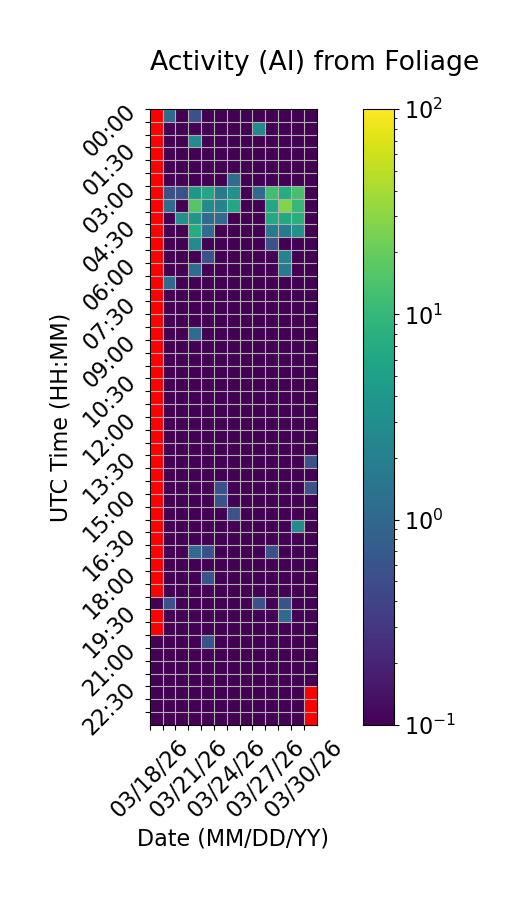

Values plotted in this chart, from the file beside it:
Time (UTC), 03/18/26, 03/19/26, 03/20/26, 03/21/26, 03/22/26, 03/23/26, 03/24/26, 03/25/26, 03/26/26, 03/27/26, 03/28/26, 03/29/26, 03/30/26
00:00, , 1.111, 0.0, 0.5556, 0.0, 0.0, 0.0, 0.0, 0.0, 0.0, 0.0, 0.0, 0.0
00:30, , 0.0, 0.0, 0.0, 0.0, 0.0, 0.0, 0.0, 2.778, 0.0, 0.0, 0.0, 0.0
01:00, , 0.0, 0.0, 2.778, 0.0, 0.0, 0.0, 0.0, 0.0, 0.0, 0.0, 0.0, 0.0
01:30, , 0.0, 0.0, 0.0, 0.0, 0.0, 0.0, 0.0, 0.0, 0.0, 0.0, 0.0, 0.0
02:00, , 0.0, 0.0, 0.0, 0.0, 0.0, 0.0, 0.0, 0.0, 0.0, 0.0, 0.0, 0.0
02:30, , 0.0, 0.0, 0.0, 0.0, 0.0, 1.111, 0.0, 0.0, 0.0, 0.0, 0.0, 0.0
03:00, , 0.5556, 0.5556, 3.889, 6.111, 1.667, 3.333, 0.0, 1.111, 12.22, 7.222, 13.33, 0.0
03:30, , 1.111, 0.0, 15.56, 2.778, 2.222, 6.111, 0.0, 0.0, 6.667, 27.78, 10.0, 0.0
04:00, , 0.0, 3.333, 3.889, 1.111, 1.111, 0.0, 0.0, 0.0, 6.667, 6.667, 7.778, 0.0
04:30, , 0.0, 0.0, 7.222, 1.111, 0.0, 0.0, 0.0, 0.0, 1.667, 1.667, 3.333, 0.0
05:00, , 0.0, 0.0, 2.778, 0.0, 0.0, 0.0, 0.0, 0.0, 0.5556, 0.0, 0.0, 0.0
05:30, , 0.0, 0.0, 0.0, 0.5556, 0.0, 0.0, 0.0, 0.0, 0.0, 2.222, 0.0, 0.0
06:00, , 0.0, 0.0, 1.111, 0.0, 0.0, 0.0, 0.0, 0.0, 0.0, 1.667, 0.0, 0.0
06:30, , 1.111, 0.0, 0.0, 0.0, 0.0, 0.0, 0.0, 0.0, 0.0, 0.0, 0.0, 0.0
07:00, , 0.0, 0.0, 0.0, 0.0, 0.0, 0.0, 0.0, 0.0, 0.0, 0.0, 0.0, 0.0
07:30, , 0.0, 0.0, 0.0, 0.0, 0.0, 0.0, 0.0, 0.0, 0.0, 0.0, 0.0, 0.0
08:00, , 0.0, 0.0, 0.0, 0.0, 0.0, 0.0, 0.0, 0.0, 0.0, 0.0, 0.0, 0.0
08:30, , 0.0, 0.0, 1.111, 0.0, 0.0, 0.0, 0.0, 0.0, 0.0, 0.0, 0.0, 0.0
09:00, , 0.0, 0.0, 0.0, 0.0, 0.0, 0.0, 0.0, 0.0, 0.0, 0.0, 0.0, 0.0
09:30, , 0.0, 0.0, 0.0, 0.0, 0.0, 0.0, 0.0, 0.0, 0.0, 0.0, 0.0, 0.0
10:00, , 0.0, 0.0, 0.0, 0.0, 0.0, 0.0, 0.0, 0.0, 0.0, 0.0, 0.0, 0.0
10:30, , 0.0, 0.0, 0.0, 0.0, 0.0, 0.0, 0.0, 0.0, 0.0, 0.0, 0.0, 0.0
11:00, , 0.0, 0.0, 0.0, 0.0, 0.0, 0.0, 0.0, 0.0, 0.0, 0.0, 0.0, 0.0
11:30, , 0.0, 0.0, 0.0, 0.0, 0.0, 0.0, 0.0, 0.0, 0.0, 0.0, 0.0, 0.0
12:00, , 0.0, 0.0, 0.0, 0.0, 0.0, 0.0, 0.0, 0.0, 0.0, 0.0, 0.0, 0.0
12:30, , 0.0, 0.0, 0.0, 0.0, 0.0, 0.0, 0.0, 0.0, 0.0, 0.0, 0.0, 0.0
13:00, , 0.0, 0.0, 0.0, 0.0, 0.0, 0.0, 0.0, 0.0, 0.0, 0.0, 0.0, 0.0
13:30, , 0.0, 0.0, 0.0, 0.0, 0.0, 0.0, 0.0, 0.0, 0.0, 0.0, 0.0, 0.5556
14:00, , 0.0, 0.0, 0.0, 0.0, 0.0, 0.0, 0.0, 0.0, 0.0, 0.0, 0.0, 0.0
14:30, , 0.0, 0.0, 0.0, 0.0, 0.5556, 0.0, 0.0, 0.0, 0.0, 0.0, 0.0, 0.5556
15:00, , 0.0, 0.0, 0.0, 0.0, 0.5556, 0.0, 0.0, 0.0, 0.0, 0.0, 0.0, 0.0
15:30, , 0.0, 0.0, 0.0, 0.0, 0.0, 0.5556, 0.0, 0.0, 0.0, 0.0, 0.0, 0.0
16:00, , 0.0, 0.0, 0.0, 0.0, 0.0, 0.0, 0.0, 0.0, 0.0, 0.0, 2.778, 0.0
16:30, , 0.0, 0.0, 0.0, 0.0, 0.0, 0.0, 0.0, 0.0, 0.0, 0.0, 0.0, 0.0
17:00, , 0.0, 0.0, 1.111, 0.5556, 0.0, 0.0, 0.0, 0.0, 0.5556, 0.0, 0.0, 0.0
17:30, , 0.0, 0.0, 0.0, 0.0, 0.0, 0.0, 0.0, 0.0, 0.0, 0.0, 0.0, 0.0
18:00, , 0.0, 0.0, 0.0, 0.5556, 0.0, 0.0, 0.0, 0.0, 0.0, 0.0, 0.0, 0.0
18:30, , 0.0, 0.0, 0.0, 0.0, 0.0, 0.0, 0.0, 0.0, 0.0, 0.0, 0.0, 0.0
19:00, 0.0, 0.5556, 0.0, 0.0, 0.0, 0.0, 0.0, 0.0, 0.5556, 0.0, 0.5556, 0.0, 0.0
19:30, , 0.0, 0.0, 0.0, 0.0, 0.0, 0.0, 0.0, 0.0, 0.0, 1.111, 0.0, 0.0
20:00, , 0.0, 0.0, 0.0, 0.0, 0.0, 0.0, 0.0, 0.0, 0.0, 0.0, 0.0, 0.0
20:30, 0.0, 0.0, 0.0, 0.0, 0.5556, 0.0, 0.0, 0.0, 0.0, 0.0, 0.0, 0.0, 0.0
21:00, 0.0, 0.0, 0.0, 0.0, 0.0, 0.0, 0.0, 0.0, 0.0, 0.0, 0.0, 0.0, 0.0
21:30, 0.0, 0.0, 0.0, 0.0, 0.0, 0.0, 0.0, 0.0, 0.0, 0.0, 0.0, 0.0, 0.0
22:00, 0.0, 0.0, 0.0, 0.0, 0.0, 0.0, 0.0, 0.0, 0.0, 0.0, 0.0, 0.0, 0.0
22:30, 0.0, 0.0, 0.0, 0.0, 0.0, 0.0, 0.0, 0.0, 0.0, 0.0, 0.0, 0.0, 
23:00, 0.0, 0.0, 0.0, 0.0, 0.0, 0.0, 0.0, 0.0, 0.0, 0.0, 0.0, 0.0, 
23:30, 0.0, 0.0, 0.0, 0.0, 0.0, 0.0, 0.0, 0.0, 0.0, 0.0, 0.0, 0.0, 
